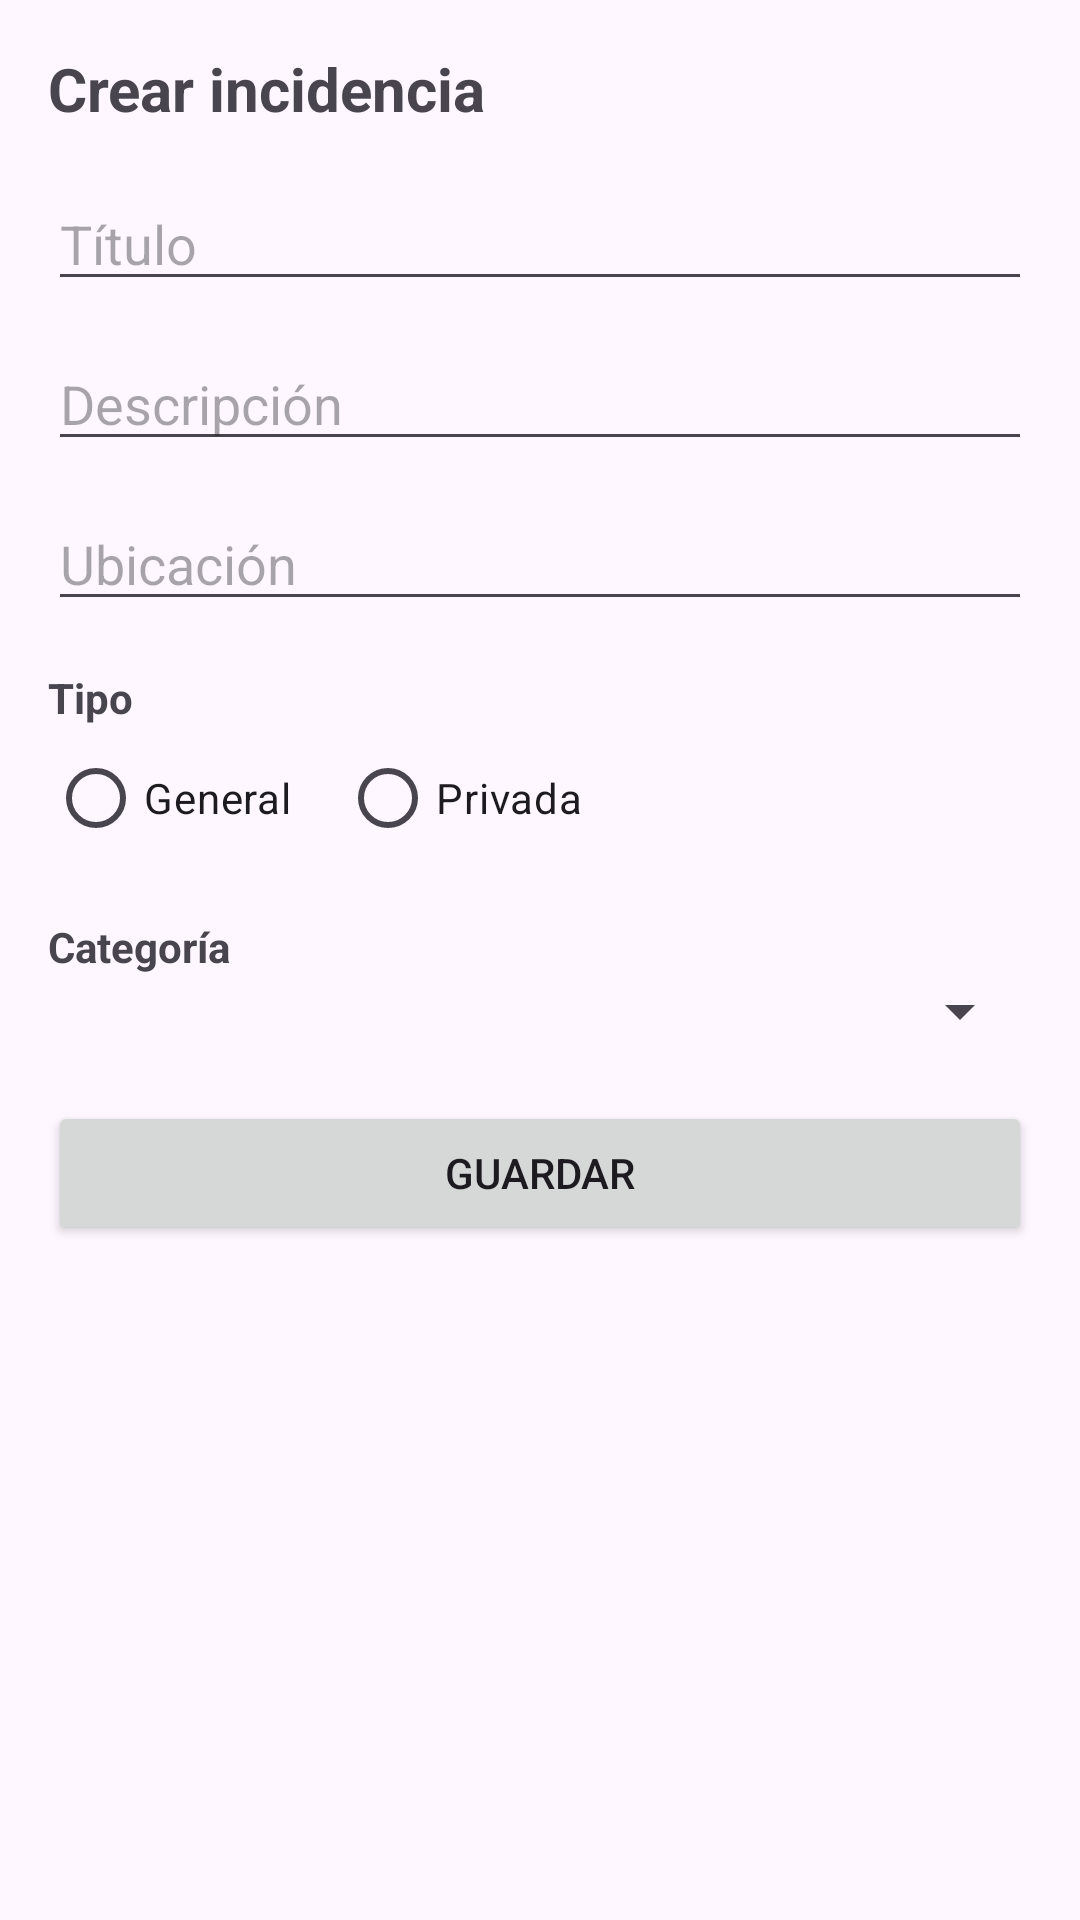

Reconstruct the res/layout file that produces this screen, plus the resources it refers to.
<!-- AndroidManifest.xml: application theme Theme.InciTrack -->
<!-- res/layout/pantalla_crear_incidencia.xml -->
<?xml version="1.0" encoding="utf-8"?>
<androidx.constraintlayout.widget.ConstraintLayout
    xmlns:android="http://schemas.android.com/apk/res/android"
    xmlns:app="http://schemas.android.com/apk/res-auto"
    android:layout_width="match_parent"
    android:layout_height="match_parent"
    android:padding="16dp">

    <TextView
        android:id="@+id/tvTituloPantalla"
        android:layout_width="0dp"
        android:layout_height="wrap_content"
        android:text="Crear incidencia"
        android:textSize="20sp"
        android:textStyle="bold"
        app:layout_constraintTop_toTopOf="parent"
        app:layout_constraintStart_toStartOf="parent"
        app:layout_constraintEnd_toEndOf="parent"/>

    <EditText
        android:id="@+id/etTitulo"
        android:layout_width="0dp"
        android:layout_height="wrap_content"
        android:hint="Título"
        app:layout_constraintTop_toBottomOf="@id/tvTituloPantalla"
        app:layout_constraintStart_toStartOf="parent"
        app:layout_constraintEnd_toEndOf="parent"
        android:layout_marginTop="16dp"/>

    <EditText
        android:id="@+id/etDescripcion"
        android:layout_width="0dp"
        android:layout_height="wrap_content"
        android:hint="Descripción"
        app:layout_constraintTop_toBottomOf="@id/etTitulo"
        app:layout_constraintStart_toStartOf="parent"
        app:layout_constraintEnd_toEndOf="parent"
        android:layout_marginTop="12dp"/>

    <EditText
        android:id="@+id/etUbicacion"
        android:layout_width="0dp"
        android:layout_height="wrap_content"
        android:hint="Ubicación"
        app:layout_constraintTop_toBottomOf="@id/etDescripcion"
        app:layout_constraintStart_toStartOf="parent"
        app:layout_constraintEnd_toEndOf="parent"
        android:layout_marginTop="12dp"/>

    <TextView
        android:id="@+id/tvTipo"
        android:layout_width="0dp"
        android:layout_height="wrap_content"
        android:text="Tipo"
        android:textStyle="bold"
        app:layout_constraintTop_toBottomOf="@id/etUbicacion"
        app:layout_constraintStart_toStartOf="parent"
        app:layout_constraintEnd_toEndOf="parent"
        android:layout_marginTop="16dp"/>

    <RadioGroup
        android:id="@+id/rgTipo"
        android:layout_width="0dp"
        android:layout_height="wrap_content"
        android:orientation="horizontal"
        app:layout_constraintTop_toBottomOf="@id/tvTipo"
        app:layout_constraintStart_toStartOf="parent"
        app:layout_constraintEnd_toEndOf="parent">

        <RadioButton
            android:id="@+id/rbGeneral"
            android:layout_width="wrap_content"
            android:layout_height="wrap_content"
            android:text="General"/>

        <RadioButton
            android:id="@+id/rbPrivada"
            android:layout_width="wrap_content"
            android:layout_height="wrap_content"
            android:text="Privada"
            android:layout_marginStart="16dp"/>
    </RadioGroup>

    <TextView
        android:id="@+id/tvCategoria"
        android:layout_width="0dp"
        android:layout_height="wrap_content"
        android:text="Categoría"
        android:textStyle="bold"
        app:layout_constraintTop_toBottomOf="@id/rgTipo"
        app:layout_constraintStart_toStartOf="parent"
        app:layout_constraintEnd_toEndOf="parent"
        android:layout_marginTop="16dp"/>

    <Spinner
        android:id="@+id/spCategoria"
        android:layout_width="0dp"
        android:layout_height="wrap_content"
        app:layout_constraintTop_toBottomOf="@id/tvCategoria"
        app:layout_constraintStart_toStartOf="parent"
        app:layout_constraintEnd_toEndOf="parent"/>

    <Button
        android:id="@+id/btnGuardar"
        android:layout_width="0dp"
        android:layout_height="wrap_content"
        android:text="Guardar"
        app:layout_constraintTop_toBottomOf="@id/spCategoria"
        app:layout_constraintStart_toStartOf="parent"
        app:layout_constraintEnd_toEndOf="parent"
        android:layout_marginTop="18dp"/>

</androidx.constraintlayout.widget.ConstraintLayout>
<!-- resources referenced by this layout -->
<resources>
  <style name="Theme.InciTrack" parent="Base.Theme.InciTrack" />
  <style name="Base.Theme.InciTrack" parent="Theme.Material3.DayNight.NoActionBar">
          
          
      </style>
</resources>
